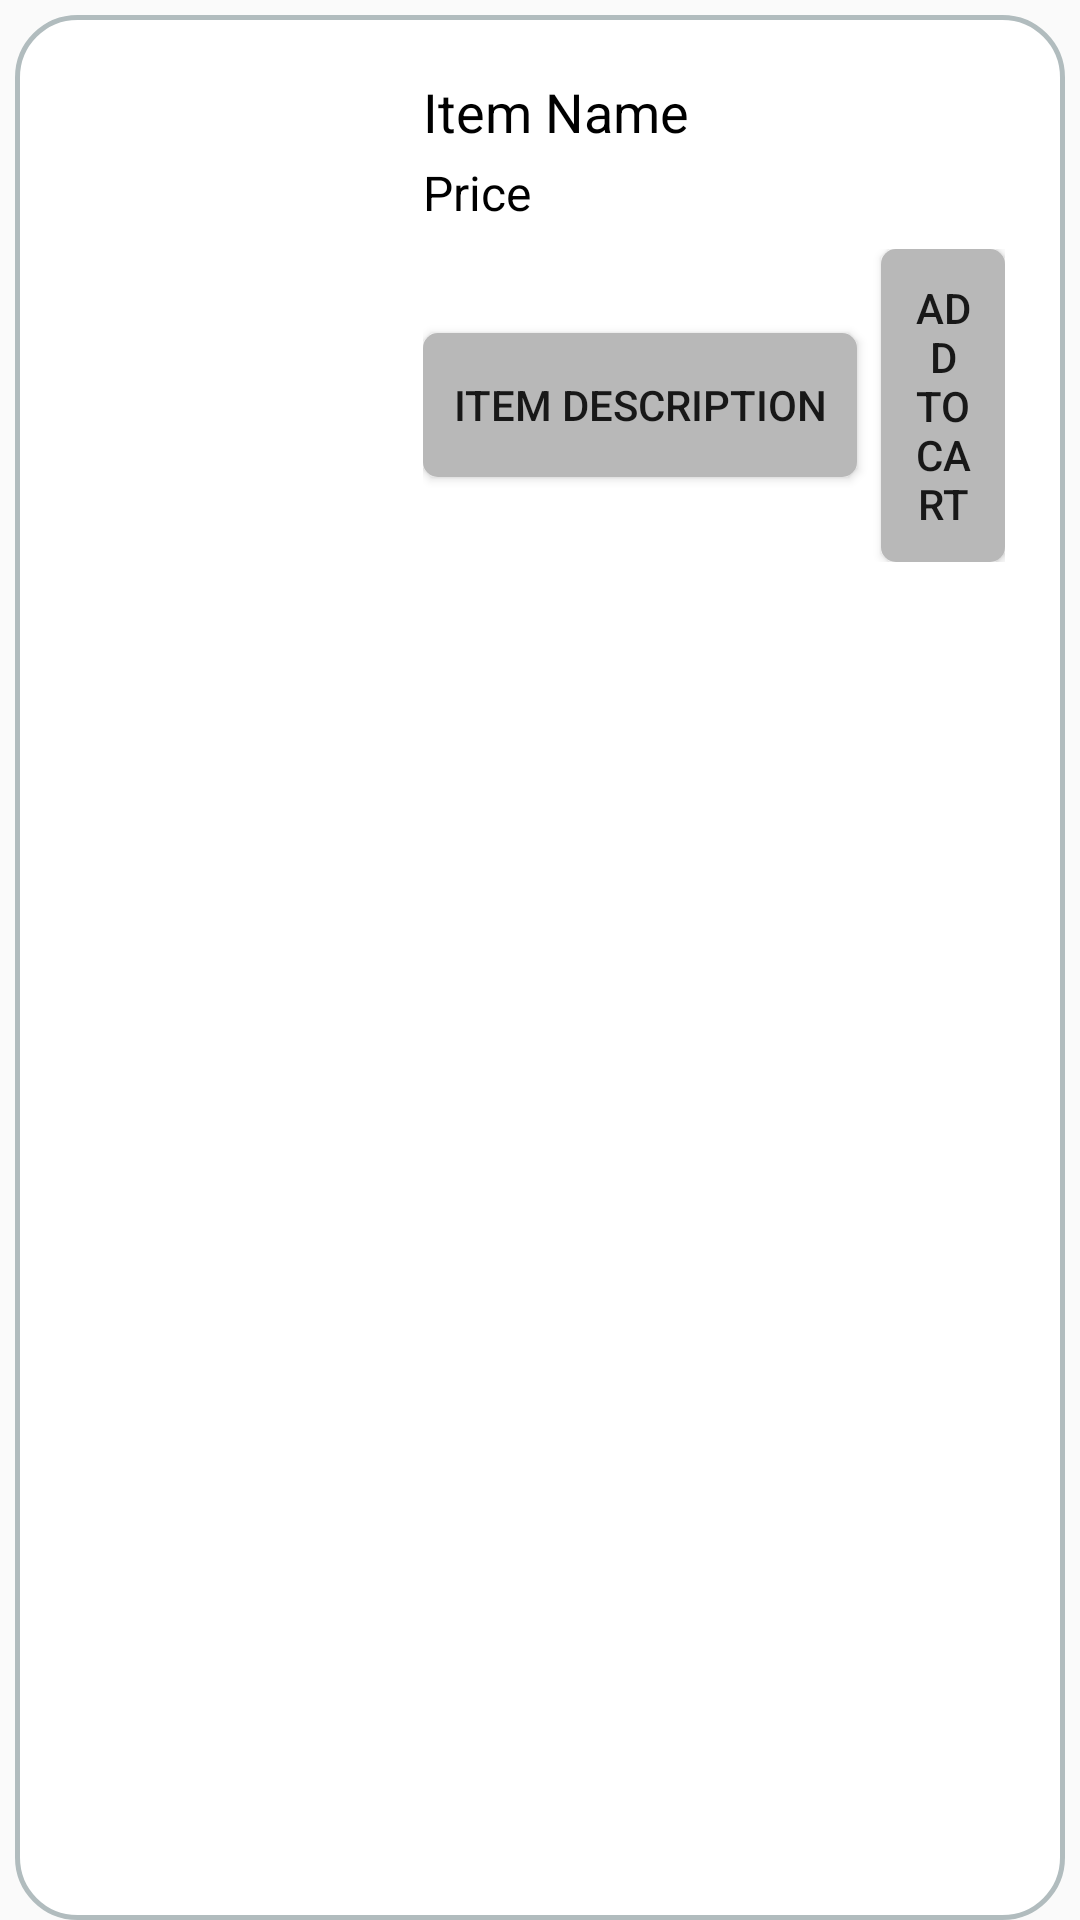

The Android layout XML behind this screen, and the referenced resources:
<!-- AndroidManifest.xml: application theme Theme.ActiviesAndViews -->
<!-- res/layout/search_item.xml -->
<?xml version="1.0" encoding="utf-8"?>
<LinearLayout xmlns:android="http://schemas.android.com/apk/res/android"
    android:layout_width="match_parent"
    android:layout_height="wrap_content"
    android:background="@drawable/inset_background"
    android:orientation="horizontal"
    android:paddingLeft="25dp"
    android:paddingTop="25dp"
    android:paddingRight="25dp"
    android:paddingBottom="25dp">


    <ImageView
        android:id="@+id/imageView"
        android:layout_width="100dp"
        android:layout_height="100dp"
        android:layout_gravity="center_vertical"
        android:contentDescription="Image of the product"
        android:scaleType="fitCenter"
        android:src="@drawable/placeholder" />

    <LinearLayout
        android:layout_width="0dp"
        android:layout_height="wrap_content"
        android:layout_marginStart="16dp"
        android:layout_weight="1"
        android:gravity="center_vertical"
        android:orientation="vertical">

        <TextView
            android:id="@+id/nameTextView"
            android:layout_width="wrap_content"
            android:layout_height="wrap_content"
            android:text="Item Name"
            android:textColor="@android:color/black"
            android:textSize="18sp" />

        <TextView
            android:id="@+id/priceTextView"
            android:layout_width="wrap_content"
            android:layout_height="wrap_content"
            android:layout_marginTop="4dp"
            android:text="Price"
            android:textColor="@android:color/black"
            android:textSize="16sp" />

        <LinearLayout
            android:layout_width="match_parent"
            android:layout_height="match_parent"
            android:orientation="horizontal"></LinearLayout>

        <LinearLayout
            android:layout_width="match_parent"
            android:layout_height="wrap_content"
            android:layout_marginTop="8dp"
            android:gravity="center_vertical"
            android:orientation="horizontal">

            <Button
                android:id="@+id/itemDescriptionButton"
                android:layout_width="wrap_content"
                android:layout_height="wrap_content"
                android:layout_marginEnd="8dp"
                android:background="@drawable/button_roundedcorners_searchitem"
                android:contentDescription="Item Description Button"
                android:padding="10dp"
                android:text="Item Description" />

            <Button
                android:id="@+id/addToCartButton"
                android:layout_width="wrap_content"
                android:layout_height="wrap_content"
                android:background="@drawable/button_roundedcorners_searchitem"
                android:contentDescription="Add to Cart Button"
                android:padding="10dp"
                android:text="Add to Cart" />
        </LinearLayout>

    </LinearLayout>

</LinearLayout>
<!-- resources referenced by this layout -->
<resources>
  <!-- drawable button_roundedcorners_searchitem (drawable) -->
  <?xml version="1.0" encoding="utf-8"?>
  <shape xmlns:android="http://schemas.android.com/apk/res/android">
      <corners  android:radius="5dp"/>
      <solid android:color="#B8B8B8" />
  </shape>
  <!-- drawable inset_background (drawable) -->
  <?xml version="1.0" encoding="utf-8"?>
  <inset xmlns:android="http://schemas.android.com/apk/res/android"
      android:drawable="@drawable/background_border"
      android:insetRight="5dp"
      android:insetTop="5dp"
      android:insetLeft="5dp" />
  <style name="Theme.ActiviesAndViews" parent="Theme.AppCompat.Light.NoActionBar">
          
          <item name="colorPrimary">@color/primary</item>
          <item name="colorPrimaryDark">@color/primaryDark</item>
          <item name="colorAccent">@color/accent</item>
      </style>
  <!-- drawable background_border (drawable) -->
  <?xml version="1.0" encoding="UTF-8"?>
  <shape xmlns:android="http://schemas.android.com/apk/res/android">
      <solid android:color="#FFFFFF"/>
      <stroke android:width="1.5dp" android:color="#B1BCBE" />
      <corners android:radius="20dp"/>
      <padding android:left="0dp" android:top="0dp" android:right="0dp" android:bottom="0dp" />
  </shape>
  <color name="primary">#008577</color>
  <color name="primaryDark">#00574B</color>
  <color name="accent">#03A9F4</color>
</resources>
